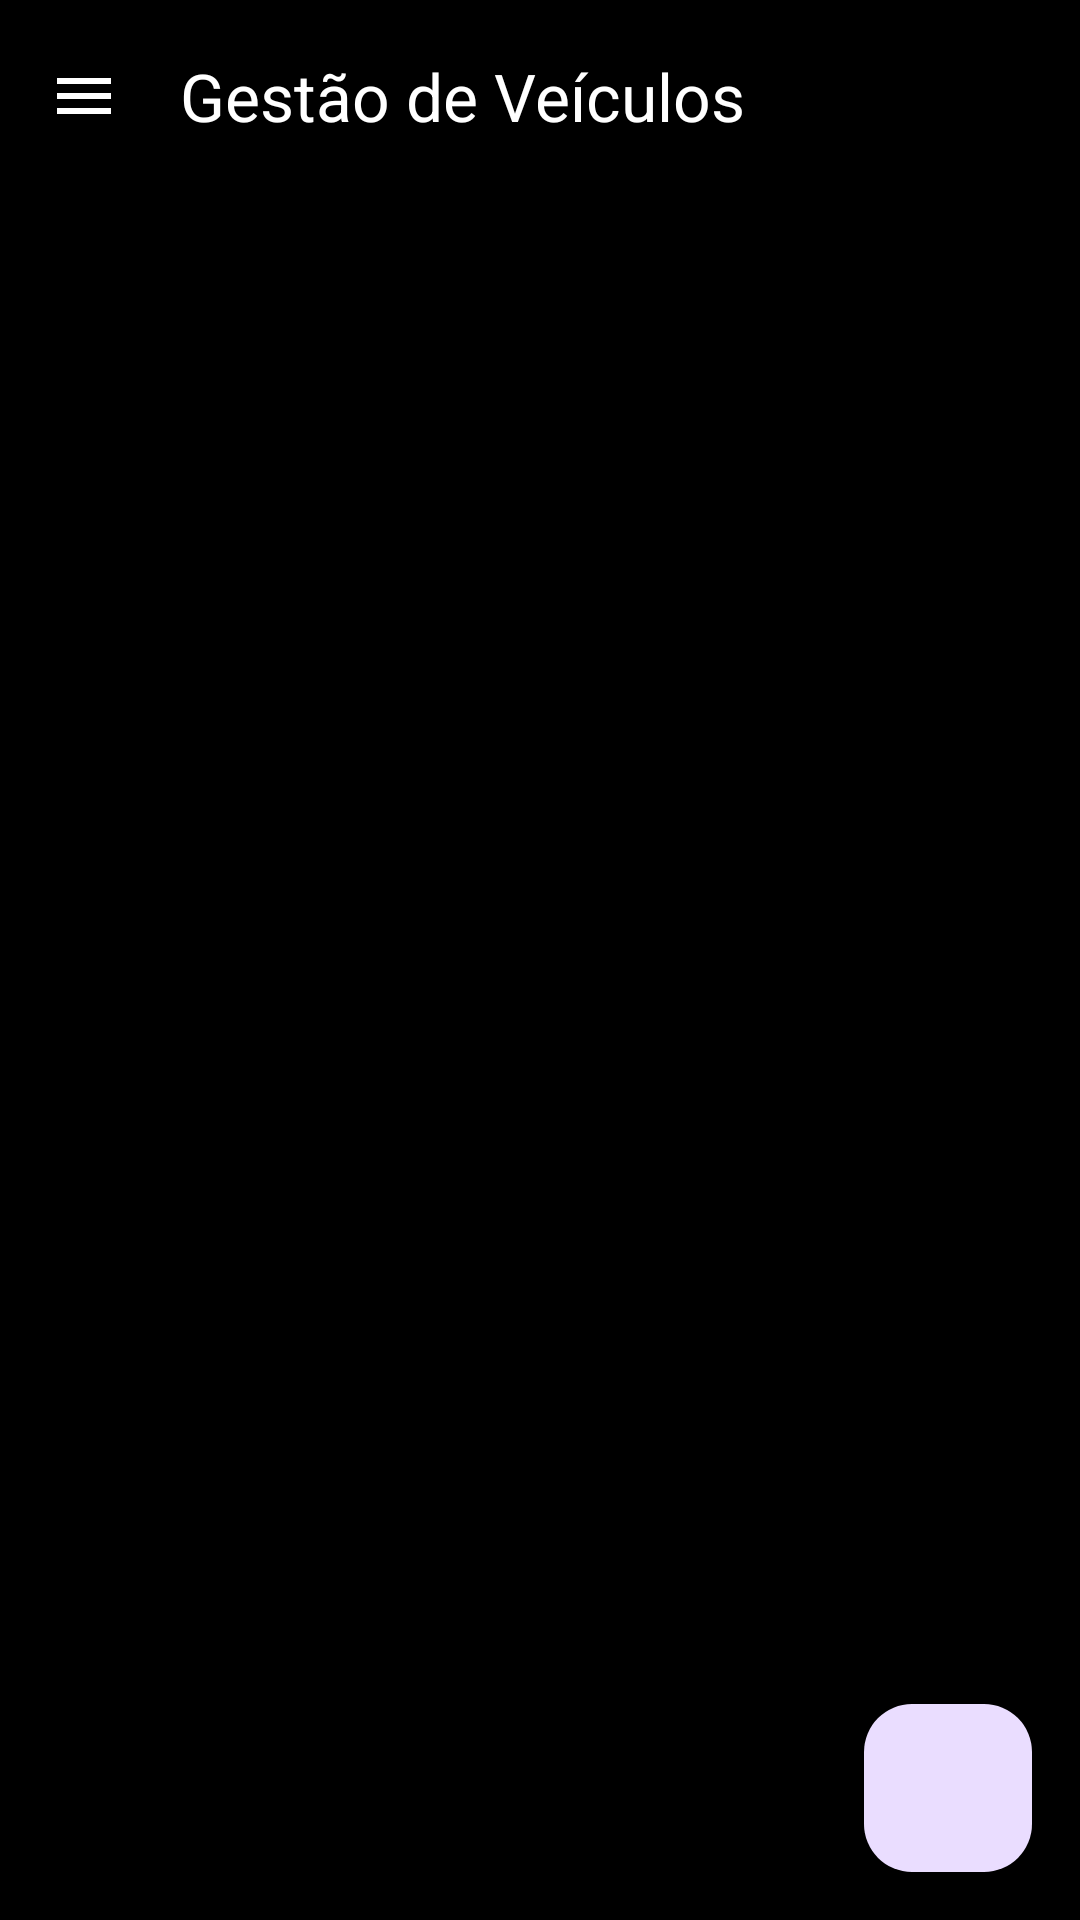

Layout XML and referenced resources for this Android screen:
<!-- AndroidManifest.xml: application theme Theme.Oficina1 -->
<!-- res/layout/activity_admin_veiculos.xml -->
<?xml version="1.0" encoding="utf-8"?>
<androidx.coordinatorlayout.widget.CoordinatorLayout
    xmlns:android="http://schemas.android.com/apk/res/android"
    xmlns:app="http://schemas.android.com/apk/res-auto"
    android:layout_width="match_parent"
    android:layout_height="match_parent"
    android:background="#000000">

    <com.google.android.material.appbar.AppBarLayout
        android:layout_width="match_parent"
        android:layout_height="wrap_content">
        <com.google.android.material.appbar.MaterialToolbar
            android:id="@+id/toolbarAdminVeiculos"
            android:layout_width="match_parent"
            android:layout_height="?attr/actionBarSize"
            android:background="#000000"
            app:title="Gestão de Veículos"
            app:titleTextColor="@android:color/white"
            app:navigationIcon="@drawable/ic_menu"
            app:navigationIconTint="@android:color/white" />
    </com.google.android.material.appbar.AppBarLayout>

    <androidx.recyclerview.widget.RecyclerView
        android:id="@+id/recyclerAdminVeiculos"
        android:layout_width="match_parent"
        android:layout_height="match_parent"
        app:layout_behavior="@string/appbar_scrolling_view_behavior"
        android:padding="8dp"
        android:clipToPadding="false" />

    <com.google.android.material.floatingactionbutton.FloatingActionButton
        android:id="@+id/fabAddVeiculo"
        android:layout_width="wrap_content"
        android:layout_height="wrap_content"
        android:layout_gravity="bottom|end"
        android:layout_margin="16dp"
        android:contentDescription="Cadastrar Veículo"
        android:src="@drawable/ic_add"
        app:tint="@android:color/white" />

</androidx.coordinatorlayout.widget.CoordinatorLayout>
<!-- resources referenced by this layout -->
<resources>
  <!-- drawable ic_menu (drawable) -->
  <vector xmlns:android="http://schemas.android.com/apk/res/android"
      android:width="24dp"
      android:height="24dp"
      android:viewportWidth="24"
      android:viewportHeight="24"
      android:tint="?attr/colorControlNormal">
      <path
          android:fillColor="@android:color/white"
          android:pathData="M3,18h18v-2H3v2zm0-5h18v-2H3v2zm0-7v2h18V6H3z"/>
  </vector>
  <style name="Theme.Oficina1" parent="Base.Theme.Oficina1" />
  <style name="Base.Theme.Oficina1" parent="Theme.Material3.DayNight.NoActionBar">
          
          
      </style>
</resources>
